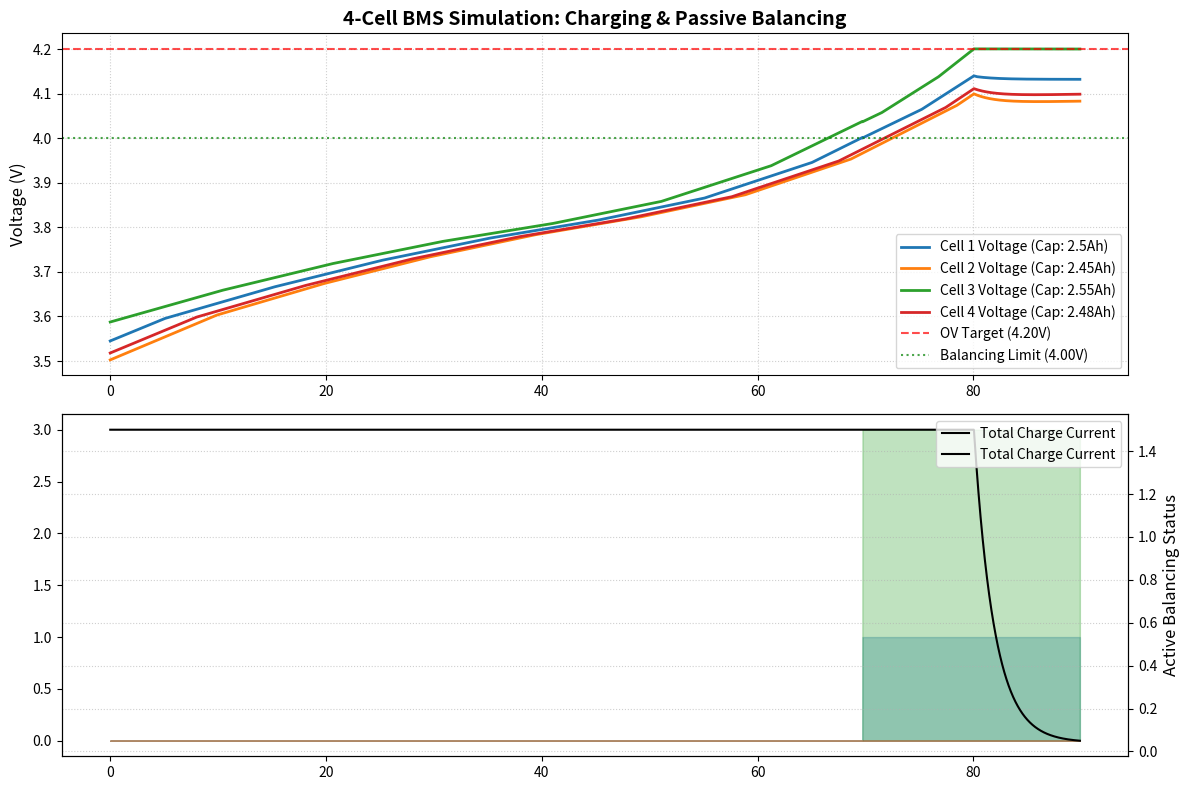

Write the Python code that produced this figure.
import numpy as np
import pandas as pd
import matplotlib.pyplot as plt
import os

# Define cell parameters
# 4 cells with slightly different capacities (Ah) and internal resistances (Ohms)
cell_caps = np.array([2.50, 2.45, 2.55, 2.48])       # Ah
cell_res = np.array([0.030, 0.035, 0.025, 0.032])     # Ohms
# Initial State of Charge (SoC) - mismatched to show balancing
cell_socs = np.array([0.15, 0.10, 0.20, 0.12])        # Fraction (0.0 to 1.0)

# Target thresholds
CELL_MAX_VOLTAGE = 4.20     # V
BALANCE_THRESHOLD = 4.00    # V
BALANCE_DIFF = 0.020        # V (20 mV)
BALANCE_CURRENT = 0.042     # A (42 mA, based on 100 Ohm shunt bypass at ~4.2V)

# Charge configuration
CHARGE_CURRENT_CC = 1.5     # A (CC charge rate)
DT = 1.0                    # Time step (seconds)
MAX_TIME = 7200             # Max simulation time (2 hours)

# Simple OCV vs SoC model for standard Li-ion cell
# Interpolates between typical SoC and voltage data points
soc_points = np.array([0.0, 0.05, 0.10, 0.20, 0.30, 0.40, 0.50, 0.60, 0.70, 0.80, 0.90, 0.95, 1.0])
ocv_points = np.array([3.0, 3.35, 3.45, 3.55, 3.62, 3.68, 3.73, 3.77, 3.82, 3.90, 4.02, 4.10, 4.2])

def get_ocv(soc):
    # Clip SoC to [0.0, 1.0]
    soc = np.clip(soc, 0.0, 1.0)
    return np.interp(soc, soc_points, ocv_points)

# Simulation loop variables
time_s = []
voltages = []
socs = []
currents = []
balancing_states = []
charge_mode = []

current_total = CHARGE_CURRENT_CC
mode = "CC"

print("Starting BMS Cell Balancing Simulation...")

for t in range(int(MAX_TIME)):
    # Calculate cell Open Circuit Voltages
    ocvs = get_ocv(cell_socs)
    
    # Check balancing conditions:
    # 1. Any cell > 4.00V
    # 2. Imbalance delta V > 20mV
    # 3. Only balance the cells that are higher than the minimum cell by > 20mV
    bal_mask = np.zeros(4)
    if np.any(ocvs > BALANCE_THRESHOLD):
        min_ocv = np.min(ocvs)
        for i in range(4):
            if ocvs[i] - min_ocv > BALANCE_DIFF:
                bal_mask[i] = 1.0 # Enable balancing for this cell
                
    # Calculate effective charge current for each cell
    # Balanced cells have their charge current reduced by the shunt bypass current
    cell_charge_currents = np.zeros(4)
    for i in range(4):
        cell_charge_currents[i] = current_total - (bal_mask[i] * BALANCE_CURRENT)
        
    # Calculate terminal voltages (V = OCV + I*R)
    v_terminal = ocvs + (cell_charge_currents * cell_res)
    
    # Save states
    time_s.append(t)
    voltages.append(v_terminal.copy())
    socs.append(cell_socs.copy() * 100.0) # Store as percentage
    currents.append(current_total)
    balancing_states.append(bal_mask.copy())
    charge_mode.append(mode)
    
    # Check for Constant Voltage (CV) mode trigger
    # Trigger CV mode when any cell terminal voltage reaches 4.20V
    max_v = np.max(v_terminal)
    if max_v >= CELL_MAX_VOLTAGE:
        mode = "CV"
        # Reduce charge current to regulate the highest cell at 4.20V
        # I = (4.20 - OCV_max) / R_max
        max_idx = np.argmax(v_terminal)
        req_current_cell = (CELL_MAX_VOLTAGE - ocvs[max_idx]) / cell_res[max_idx]
        current_total = req_current_cell + (bal_mask[max_idx] * BALANCE_CURRENT)
        current_total = np.clip(current_total, 0.0, CHARGE_CURRENT_CC)
        
    # Update state of charge (SoC) for each cell
    # SoC_new = SoC_old + (I * dt) / (Capacity * 3600)
    for i in range(4):
        cell_socs[i] += (cell_charge_currents[i] * DT) / (cell_caps[i] * 3600.0)
        
    # Stop simulation if charging current drops below 50mA (standard charge termination in CV mode)
    if mode == "CV" and current_total < 0.05:
        print(f"Simulation terminated: Charge complete at {t} seconds.")
        break
    
    # Or stop if all cells reach 100% SoC
    if np.all(cell_socs >= 1.0):
        print(f"Simulation terminated: All cells fully charged at {t} seconds.")
        break

# Convert lists to numpy arrays for plotting
time_s = np.array(time_s)
voltages = np.array(voltages)
socs = np.array(socs)
balancing_states = np.array(balancing_states)

# Create output directories if they don't exist
os.makedirs("simulation", exist_ok=True)

# Generate Plot
plt.figure(figsize=(12, 8))

# Subplot 1: Cell Voltages
plt.subplot(2, 1, 1)
colors = ['#1f77b4', '#ff7f0e', '#2ca02c', '#d62728']
for i in range(4):
    plt.plot(time_s / 60.0, voltages[:, i], label=f"Cell {i+1} Voltage (Cap: {cell_caps[i]}Ah)", color=colors[i], linewidth=2)
plt.axhline(y=CELL_MAX_VOLTAGE, color='r', linestyle='--', alpha=0.7, label="OV Target (4.20V)")
plt.axhline(y=BALANCE_THRESHOLD, color='g', linestyle=':', alpha=0.7, label="Balancing Limit (4.00V)")
plt.title("4-Cell BMS Simulation: Charging & Passive Balancing", fontsize=14, fontweight='bold')
plt.ylabel("Voltage (V)", fontsize=12)
plt.grid(True, linestyle=':', alpha=0.6)
plt.legend(loc="lower right")

# Subplot 2: Balancing status and total current
plt.subplot(2, 1, 2)
for i in range(4):
    # Plot balancing state as filled regions
    plt.fill_between(time_s / 60.0, 0, balancing_states[:, i] * (i + 1), alpha=0.3, color=colors[i], label=f"Cell {i+1} Bal Active")

ax2 = plt.gca().twinx()
ax2.plot(time_s / 60.0, currents, 'k-', linewidth=1.5, label="Total Charge Current")
ax2.set_ylabel("Charge Current (A)", color='k', fontsize=12)

plt.xlabel("Time (minutes)", fontsize=12)
plt.ylabel("Active Balancing Status", fontsize=12)
plt.grid(True, linestyle=':', alpha=0.6)

# Combine legends from twin axes
lines, labels = plt.gca().get_legend_handles_labels()
lines2, labels2 = ax2.get_legend_handles_labels()
plt.legend(lines + lines2, labels + labels2, loc="upper right")

plt.tight_layout()
plot_path = "simulation/cell_voltages.png"
plt.savefig(plot_path, dpi=300)
print(f"Saved simulation plot to {plot_path}")

# Write to Excel / CSV
df_dict = {
    "Time (s)": time_s,
    "Pack Current (A)": currents,
    "Mode": charge_mode,
}

for i in range(4):
    df_dict[f"Cell {i+1} Voltage (V)"] = voltages[:, i]
    df_dict[f"Cell {i+1} SoC (%)"] = socs[:, i]
    df_dict[f"Cell {i+1} Balancing Active"] = balancing_states[:, i]

df = pd.DataFrame(df_dict)

csv_path = "simulation/cell_voltages.csv"
df.to_csv(csv_path, index=False)
print(f"Saved simulation data to CSV at {csv_path}")

# Try writing to Excel (.xlsx) using pandas.to_excel
try:
    xlsx_path = "simulation/cell_voltages.xlsx"
    df.to_excel(xlsx_path, index=False)
    print(f"Saved simulation data to Excel at {xlsx_path}")
except Exception as e:
    print(f"Could not save to Excel (.xlsx) format: {e}. (A standard CSV was saved instead.)")

print("Simulation script execution finished.")
